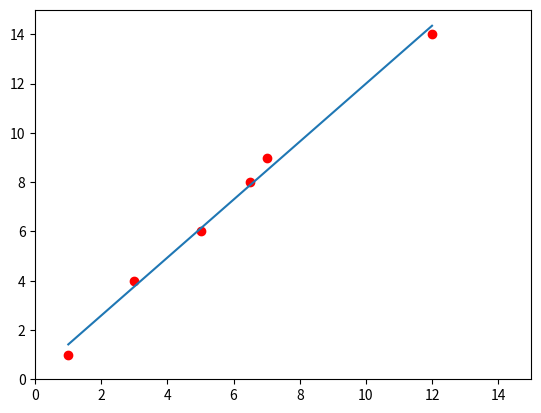

Write Python code to recreate this figure.
import matplotlib.pyplot as plt  
import numpy as np 

x = [1, 3, 5, 6.5, 7, 12]
y = [1, 4, 6, 8, 9, 14]
plt.plot(x, y, 'ro')
plt.axis([0, 15, 0, 15])
[0, 15, 0, 15]
plt.show()
#predict value
plt.plot(np.unique(x), np.poly1d(np.polyfit(x, y, 1))(np.unique(x)))
plt.show()